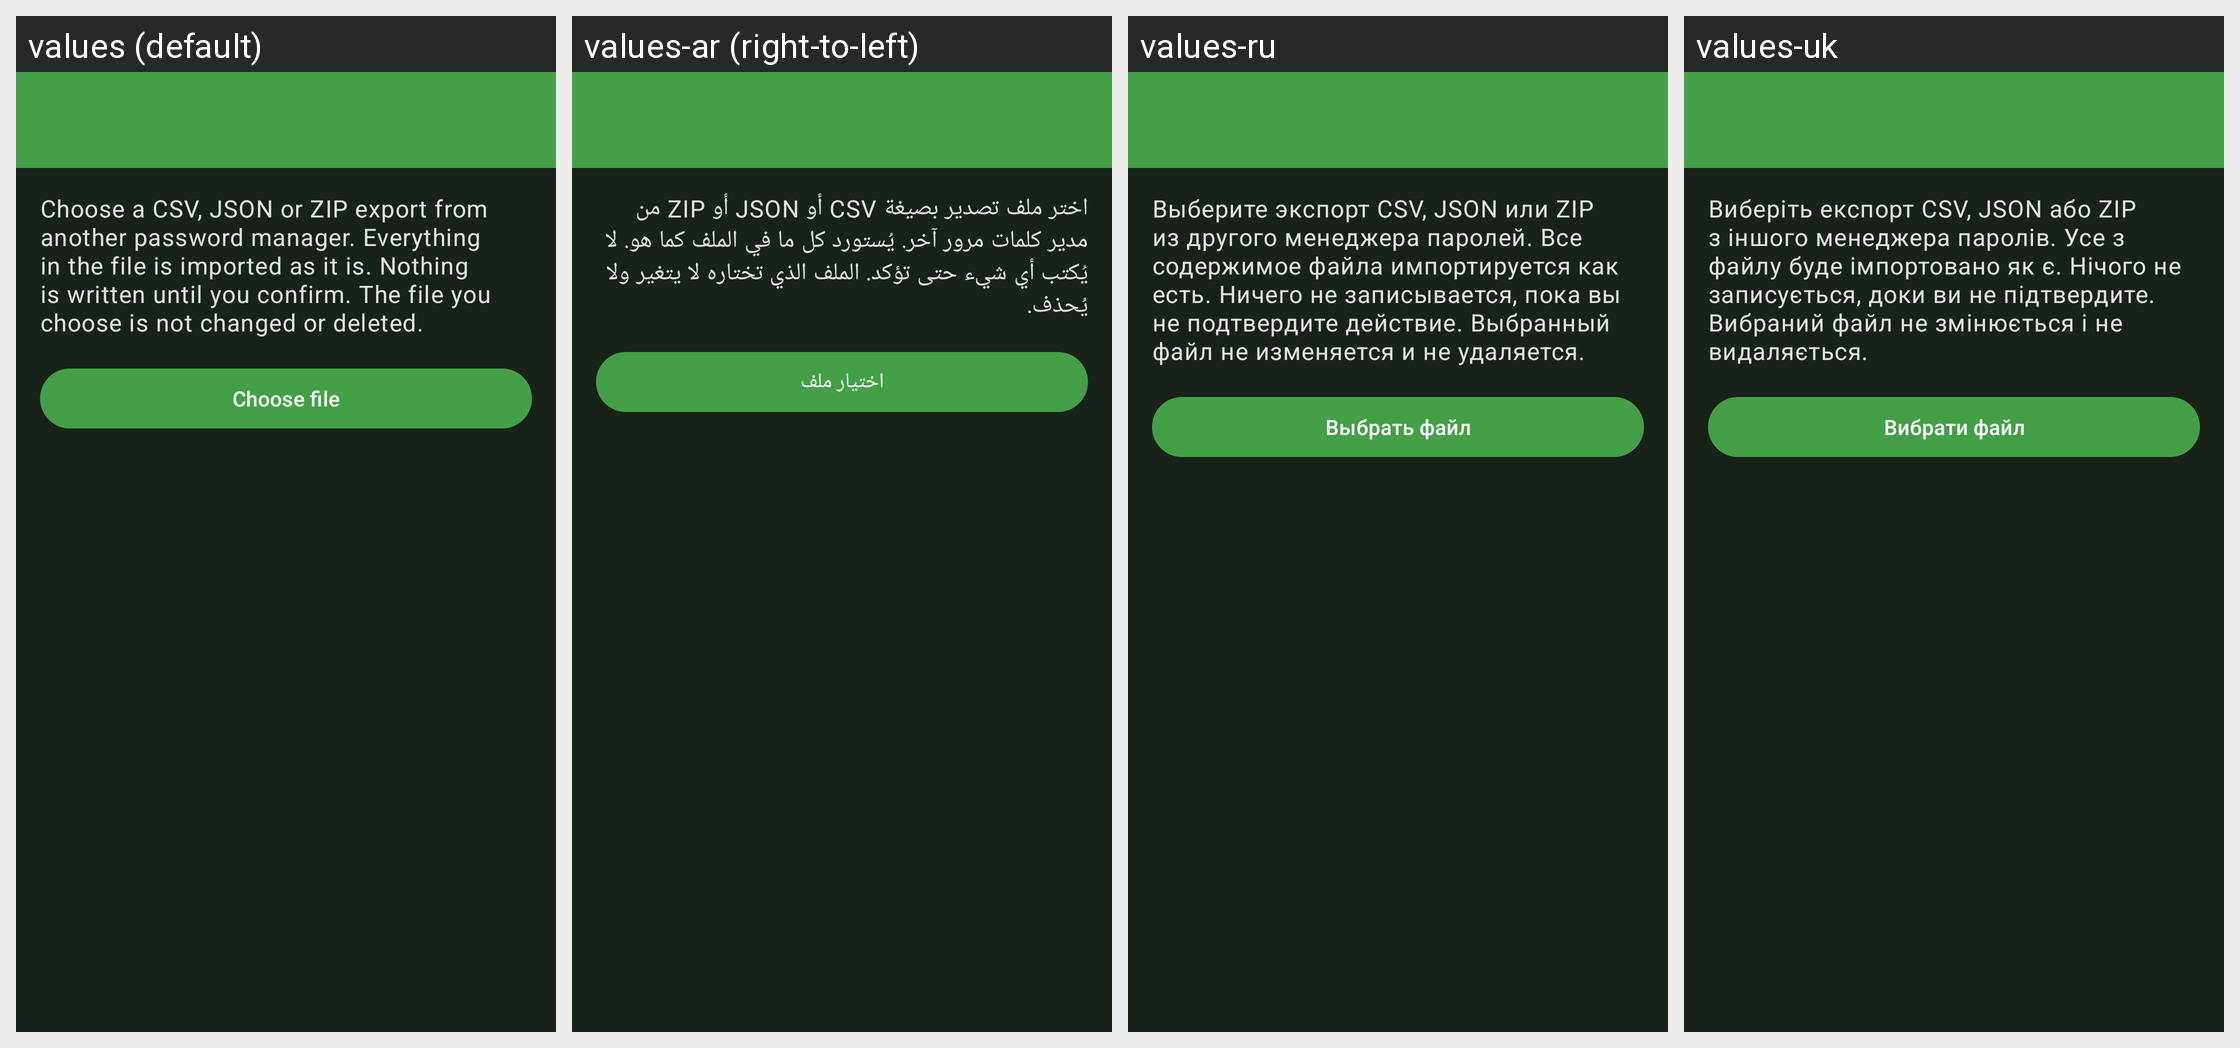

This grid shows one Android layout under several languages. Give, for every string resource on the screen, its name, the default text and each shown locale's text.
Android screen res/layout/activity_import_entries.xml rendered under 4 locales, left to right: values (default), values-ar (right-to-left), values-ru, values-uk. Device: Nexus 5 (rendered at 1080×1920; each locale shown at half size, 540×960, under a caption strip naming it); theme KeePassPNStyle.Night.
Other locales in the repository, not shown: values-az, values-be, values-bg, values-bn, values-bn-rBD, values-ca, values-cs, values-da, values-de, values-el, values-en-rGB, values-eo, values-es, values-et, values-eu, values-fa, values-fi, values-fil, values-fr, values-gl, values-hi, values-hr, values-hu, values-in, values-it, values-iw, values-ja, values-jv, values-kk, values-ko, values-lt, values-lv, values-mk, values-ml, values-mr, values-my, values-nb, values-nl, values-nn, values-or, values-pa, values-pl, values-pt, values-pt-rBR, values-pt-rPT, values-ro, values-sk, values-sl, values-sq, values-sr, values-sv, values-ta, values-te, values-th, values-tok, values-tr, values-tt, values-ur, values-uz, values-vi, values-zh-rCN, values-zh-rTW.
Strings drawn on this screen, with the default value and each locale's value (text and hints the layout hard-codes, and strings that could not be matched under every locale, appear in the picture but are not listed):

import_entries_intro
  values: Choose a CSV, JSON or ZIP export from another password manager. Everything in the file is imported as it is. Nothing is written until you confirm. The file you choose is not changed or deleted.
  values-ar: اختر ملف تصدير بصيغة CSV أو JSON أو ZIP من مدير كلمات مرور آخر. يُستورد كل ما في الملف كما هو. لا يُكتب أي شيء حتى تؤكد. الملف الذي تختاره لا يتغير ولا يُحذف.
  values-ru: Выберите экспорт CSV, JSON или ZIP из другого менеджера паролей. Все содержимое файла импортируется как есть. Ничего не записывается, пока вы не подтвердите действие. Выбранный файл не изменяется и не удаляется.
  values-uk: Виберіть експорт CSV, JSON або ZIP з іншого менеджера паролів. Усе з файлу буде імпортовано як є. Нічого не записується, доки ви не підтвердите. Вибраний файл не змінюється і не видаляється.

import_entries_choose
  values: Choose file
  values-ar: اختيار ملف
  values-ru: Выбрать файл
  values-uk: Вибрати файл
